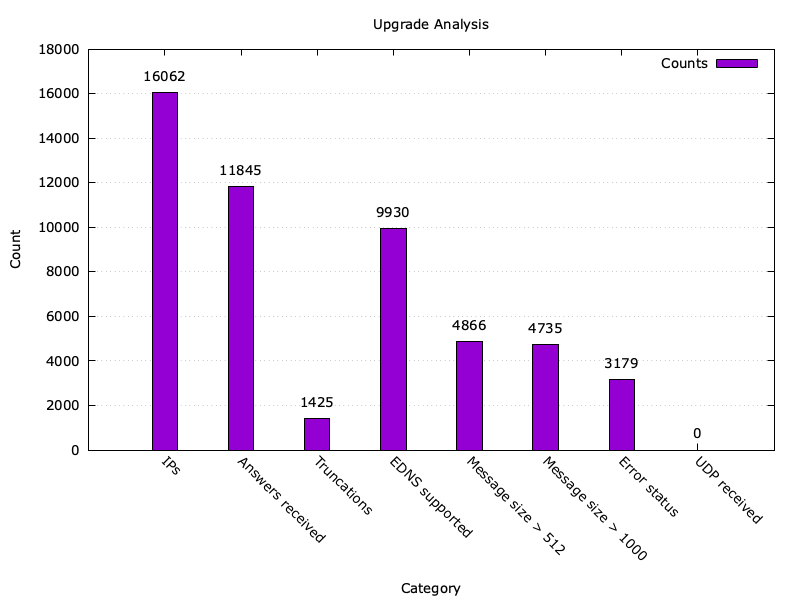

The data file committed next to this chart (first rows):
99.83.147.72, false, true, true, 512, 0, true, 39, false, false, false, false
99.79.182.170, false, true, true, 1232, 0, true, 39, false, false, false, false
99.99.99.193, true, false, true, 4096, 11, true, 274, false, false, false, false
99.93.24.105, true, false, true, 4096, 46, true, 3290, true, true, false, false
99.42.199.193, true, false, false, 0, 20, true, 1778, true, true, false, false
99.165.192.234, true, false, true, 4000, 8, true, 506, false, false, false, false
99.227.243.184, true, false, false, 0, 20, true, 2032, true, true, false, false
98.63.180.237, true, false, false, 0, 20, true, 1856, true, true, false, false
98.57.217.41, true, false, true, 4000, 36, true, 3076, true, true, false, false
98.26.23.128, false, false, true, 1410, 0, true, 39, false, false, true, false
98.213.199.84, true, false, true, 512, 1, true, 60, false, false, false, false
98.191.57.131, true, false, true, 4000, 38, true, 3103, true, true, false, false
98.189.213.222, true, false, true, 4000, 47, true, 3373, true, true, false, false
98.185.37.215, true, false, false, 0, 20, true, 1623, true, true, false, false
99.79.50.252, true, false, true, 4096, 35, true, 3055, true, true, false, false
98.28.219.202, false, false, false, 0, 0, true, 28, false, false, true, false
98.185.36.75, true, false, false, 0, 20, true, 1590, true, true, false, false
98.185.36.251, true, false, false, 0, 20, true, 1819, true, true, false, false
98.185.36.212, true, false, false, 0, 20, true, 1883, true, true, false, false
98.180.39.214, false, false, true, 1410, 0, true, 39, false, false, true, false
98.175.83.14, true, true, false, 0, 4, true, 416, false, false, false, false
98.177.140.42, false, false, true, 4000, 0, true, 39, false, false, false, false
98.175.17.188, true, false, true, 4000, 8, true, 314, false, false, false, false
98.175.26.238, false, false, true, 4096, 0, true, 39, false, false, false, false
98.175.116.85, true, false, true, 512, 1, true, 60, false, false, false, false
98.172.87.182, true, false, false, 0, 23, true, 1786, true, true, false, false
99.165.192.233, false, false, false, 0, 0, false, 0, false, false, true, false
98.154.99.2, true, false, true, 1280, 9, true, 397, false, false, false, false
98.154.40.78, true, false, true, 512, 1, true, 60, false, false, false, false
98.154.21.253, true, false, false, 0, 20, true, 1558, true, true, false, false
98.243.171.106, false, false, false, 0, 0, false, 0, false, false, true, false
98.213.198.102, true, false, true, 512, 1, true, 60, false, false, false, false
98.153.113.3, true, false, false, 0, 20, true, 2323, true, true, false, false
98.153.106.210, true, false, false, 0, 20, true, 1827, true, true, false, false
98.124.65.10, true, false, true, 4000, 46, true, 3642, true, true, false, false
98.128.146.146, true, false, false, 0, 20, true, 2032, true, true, false, false
98.114.102.244, true, false, true, 4096, 43, true, 3601, true, true, false, false
98.121.86.8, true, false, true, 512, 1, true, 60, false, false, false, false
98.114.102.243, true, false, true, 4096, 43, true, 3594, true, true, false, false
98.103.153.234, false, true, true, 1232, 0, true, 39, false, false, false, false
98.102.32.246, false, false, false, 0, 0, true, 28, false, false, true, false
98.186.137.171, true, false, true, 4000, 8, true, 418, false, false, false, false
98.102.248.165, true, false, true, 4000, 8, true, 242, false, false, false, false
98.102.248.54, false, false, false, 0, 0, true, 28, false, false, true, false
98.152.244.50, true, false, false, 0, 20, true, 1809, true, true, false, false
98.102.248.162, true, false, true, 4000, 8, true, 242, false, false, false, false
98.102.26.54, false, false, true, 1232, 0, true, 39, false, false, true, false
98.102.175.62, false, false, false, 0, 0, true, 28, false, false, true, false
98.100.232.5, false, true, true, 1232, 0, true, 39, false, false, false, false
98.100.136.231, true, false, true, 4000, 8, true, 242, false, false, false, false
98.101.240.164, false, false, false, 0, 0, true, 28, false, false, true, false
98.152.244.34, true, false, false, 0, 20, true, 1782, true, true, false, false
97.87.21.84, false, false, false, 0, 0, true, 28, false, false, true, false
97.79.42.154, false, true, true, 1232, 0, true, 39, false, false, false, false
97.90.103.53, false, false, false, 0, 0, true, 28, false, false, true, false
97.94.219.213, false, false, false, 0, 0, true, 28, false, false, true, false
97.78.76.116, true, false, false, 0, 20, true, 1943, true, true, false, false
97.81.116.109, false, false, false, 0, 0, true, 28, false, false, true, false
97.77.246.129, false, false, false, 0, 0, true, 28, false, false, true, false
98.103.91.242, true, false, true, 4000, 8, true, 314, false, false, false, false
97.76.254.9, true, false, true, 4096, 47, true, 3357, true, true, false, false
... 16,001 more rows
